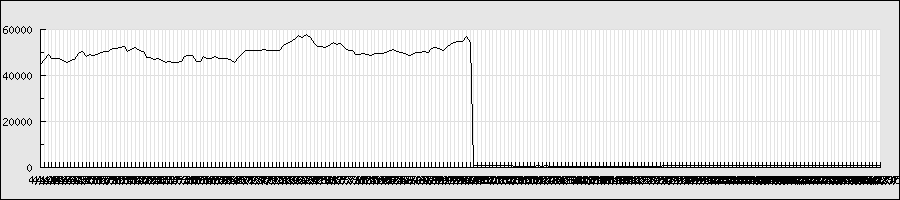

Values plotted in this chart, from the file beside it:
2013/4/10, 44250, 45000, 44200, 44600, 92952, 44600
2013/4/11, 45050, 46850, 44750, 46850, 156601, 46850
2013/4/12, 47100, 49900, 47000, 49100, 192345, 49100
2013/4/15, 49100, 49150, 46900, 47000, 152962, 47000
2013/4/16, 46300, 47650, 45800, 47050, 109183, 47050
2013/4/17, 47050, 47300, 46800, 47150, 96968, 47150
2013/4/18, 47000, 47450, 46050, 46250, 124348, 46250
2013/4/19, 46850, 46850, 45200, 45600, 126404, 45600
2013/4/22, 46600, 47200, 46550, 46550, 91632, 46550
2013/4/23, 47600, 47600, 46150, 46600, 184283, 46600
2013/4/24, 47500, 49350, 46850, 49250, 169841, 49250
2013/4/25, 49950, 51600, 49300, 50300, 218944, 50300
2013/4/26, 49900, 50000, 47750, 48000, 193017, 48000
2013/4/30, 48050, 49450, 47950, 48750, 122804, 48750
2013/5/1, 49050, 49100, 48300, 48400, 64009, 48400
2013/5/2, 48450, 49200, 48250, 48850, 62837, 48850
2013/5/7, 49550, 50800, 48900, 50000, 131095, 50000
2013/5/8, 50400, 50800, 50000, 50400, 138316, 50400
2013/5/9, 51000, 51000, 50300, 50400, 91796, 50400
2013/5/10, 51400, 52200, 51000, 51400, 153785, 51400
2013/5/13, 52000, 52400, 51400, 51600, 91024, 51600
2013/5/14, 52100, 52600, 51900, 52000, 87269, 52000
2013/5/15, 52200, 53200, 52100, 52600, 113205, 52600
2013/5/16, 53400, 53500, 49050, 50200, 147576, 50200
2013/5/17, 50200, 51500, 50000, 51100, 80243, 51100
2013/5/20, 52200, 53000, 51800, 52000, 110042, 52000
2013/5/21, 52000, 52100, 50500, 50900, 91879, 50900
2013/5/22, 50900, 51000, 49700, 50400, 62569, 50400
2013/5/23, 49900, 50600, 47700, 47800, 150406, 47800
2013/5/24, 47500, 49450, 45000, 47500, 159044, 47500
2013/5/27, 46500, 47450, 45700, 46650, 114176, 46650
2013/5/28, 45800, 47550, 45650, 47050, 87171, 47050
2013/5/31, 48050, 49000, 46000, 46300, 127125, 46300
2013/6/3, 45450, 47400, 45250, 45600, 87601, 45600
2013/6/4, 45650, 46200, 44800, 46000, 101161, 46000
2013/6/5, 45500, 47100, 45300, 45400, 145180, 45400
2013/6/6, 44750, 46500, 44700, 45500, 127885, 45500
2013/6/7, 45500, 47100, 44850, 46050, 147774, 46050
2013/6/10, 47450, 48550, 47250, 47900, 81241, 47900
2013/6/11, 48500, 49550, 48150, 48550, 139729, 48550
2013/6/12, 47750, 48900, 47350, 48450, 93634, 48450
2013/6/13, 47150, 47800, 45900, 45900, 130279, 45900
2013/6/14, 46600, 47300, 45850, 45900, 109970, 45900
2013/6/17, 45750, 48150, 45750, 47950, 76498, 47950
2013/6/18, 47750, 48000, 47300, 47400, 72664, 47400
2013/6/18, 47750, 48000, 47300, 47400, 72664, 47400
2013/6/19, 48000, 48450, 47200, 48000, 65886, 48000
2013/6/20, 46600, 47550, 46600, 47350, 56909, 47350
2013/6/21, 46100, 47600, 45350, 47350, 74973, 47350
2013/6/24, 47850, 48350, 47250, 47350, 60276, 47350
2013/6/25, 47650, 47900, 46400, 46950, 79787, 46950
2013/6/26, 47650, 47650, 45500, 45650, 69695, 45650
2013/6/27, 46600, 47550, 45700, 47550, 83563, 47550
2013/6/28, 47950, 49150, 47700, 48900, 82015, 48900
2013/7/1, 49800, 50500, 49400, 50500, 68157, 50500
2013/7/2, 50900, 51000, 50100, 50600, 82415, 50600
2013/7/3, 50800, 50800, 49850, 50700, 68942, 50700
2013/7/4, 50800, 50900, 50200, 50600, 46886, 50600
2013/7/5, 50600, 51000, 50300, 50900, 45523, 50900
2013/7/8, 51600, 51900, 51000, 51100, 73351, 51100
2013/7/9, 51200, 51400, 50100, 50500, 67691, 50500
... 162 more rows
